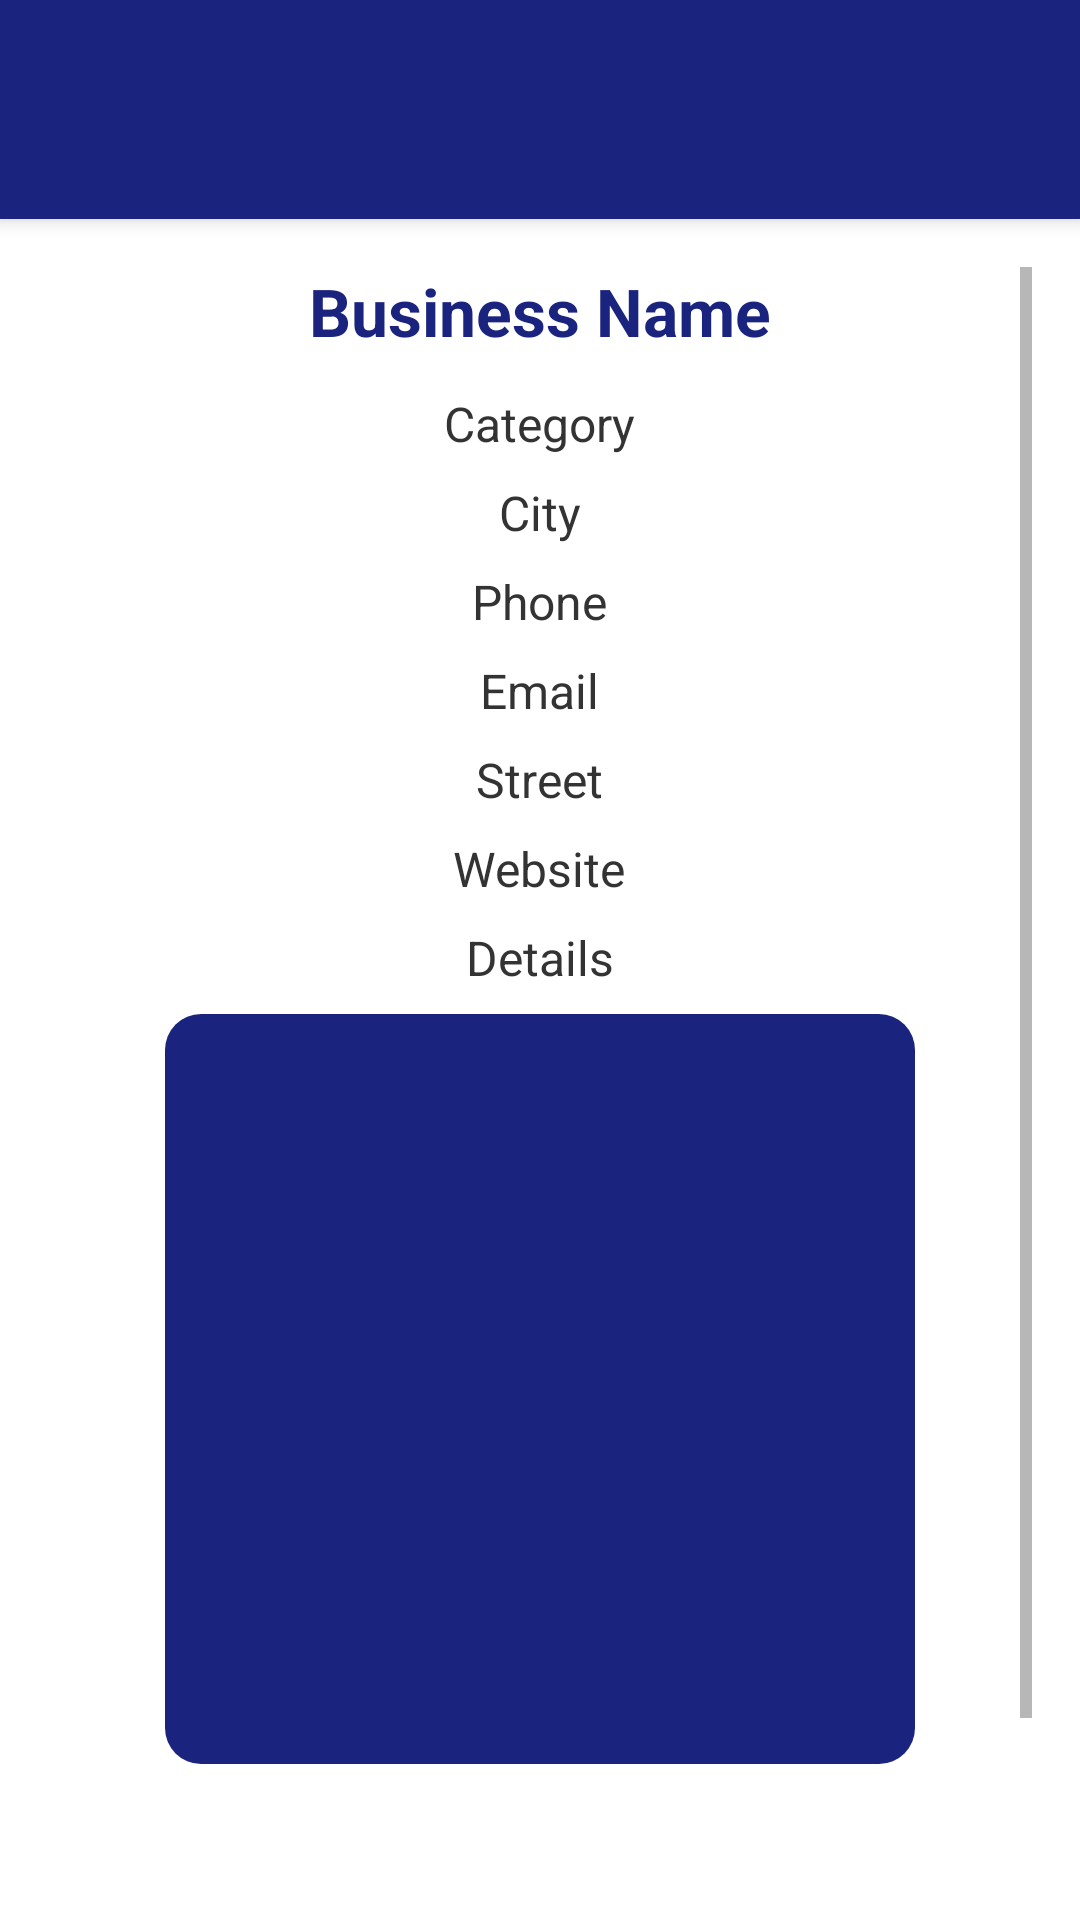

Layout XML and referenced resources for this Android screen:
<!-- AndroidManifest.xml: application theme Theme.MySignLanguege -->
<!-- res/layout/activity_business_details.xml -->
<?xml version="1.0" encoding="utf-8"?>
<LinearLayout xmlns:android="http://schemas.android.com/apk/res/android"
    xmlns:app="http://schemas.android.com/apk/res-auto"
    android:layout_width="match_parent"
    android:layout_height="match_parent"
    android:orientation="vertical"
    android:background="@color/white">

    
    <androidx.appcompat.widget.Toolbar
        android:id="@+id/toolbar"
        android:layout_width="match_parent"
        android:layout_height="73dp"
        android:background="#1A237E"
        android:elevation="4dp"
        android:theme="@style/ThemeOverlay.AppCompat.Dark.ActionBar"
        app:titleTextColor="@android:color/white" />

    
    <ScrollView
        android:layout_width="match_parent"
        android:layout_height="match_parent"
        android:padding="16dp">

        <LinearLayout
            android:layout_width="match_parent"
            android:layout_height="wrap_content"
            android:orientation="vertical"
            android:gravity="center_horizontal">

            
            <TextView
                android:id="@+id/tvName"
                android:layout_width="wrap_content"
                android:layout_height="wrap_content"
                android:text="Business Name"
                android:textSize="22sp"
                android:textStyle="bold"
                android:textColor="#1A237E"
                android:layout_marginBottom="12dp" />

            
            <TextView android:id="@+id/tvCategory" style="@style/DetailTextStyle" android:text="Category" />
            <TextView android:id="@+id/tvCity" style="@style/DetailTextStyle" android:text="City" />
            <TextView android:id="@+id/tvPhone" style="@style/DetailTextStyle" android:text="Phone" />
            <TextView android:id="@+id/tvEmail" style="@style/DetailTextStyle" android:text="Email" android:autoLink="email" />
            <TextView android:id="@+id/tvStreet" style="@style/DetailTextStyle" android:text="Street" />
            <TextView android:id="@+id/tvWebsite" style="@style/DetailTextStyle" android:text="Website" android:autoLink="web" />
            <TextView android:id="@+id/tvDetails" style="@style/DetailTextStyle" android:text="Details" />

            
            <ImageView
                android:id="@+id/ivBusinessImage"
                android:layout_width="250dp"
                android:layout_height="250dp"
                android:scaleType="centerCrop"
                android:layout_marginBottom="24dp"
                android:background="@drawable/button_rounded"
                android:contentDescription="Business Image" />

            
            <Button
                android:id="@+id/btnGoBack"
                android:layout_width="wrap_content"
                android:layout_height="wrap_content"
                android:text="חזור"
                android:onClick="GoBack"
                android:backgroundTint="#1A237E"
                android:layout_marginTop="16dp"
                android:layout_marginBottom="24dp"/>
        </LinearLayout>
    </ScrollView>
</LinearLayout>
<!-- resources referenced by this layout -->
<resources>
  <color name="white">#FFFFFF</color>
  <!-- drawable button_rounded (drawable) -->
  <?xml version="1.0" encoding="utf-8"?>
  <ripple xmlns:android="http://schemas.android.com/apk/res/android"
      android:color="#33FFFFFF">
      <item>
          <shape android:shape="rectangle">
              <corners android:radius="12dp" />
              <solid android:color="#1A237E" />
          </shape>
      </item>
  </ripple>
  <style name="DetailTextStyle">
          <item name="android:layout_width">wrap_content</item>
          <item name="android:layout_height">wrap_content</item>
          <item name="android:textSize">16sp</item>
          <item name="android:textColor">#333333</item>
          <item name="android:layout_marginBottom">8dp</item>
      </style>
  <style name="Theme.MySignLanguege" parent="Theme.MaterialComponents.DayNight.NoActionBar">
          
          <item name="colorPrimary">@color/primary</item>
          <item name="colorPrimaryVariant">@color/primary_dark</item>
          <item name="colorOnPrimary">@color/white</item>
          
          
          <item name="colorSecondary">@color/accent</item>
          <item name="colorSecondaryVariant">@color/accent_light</item>
          <item name="colorOnSecondary">@color/white</item>
          
          
          <item name="android:statusBarColor">@color/primary_dark</item>
          <item name="android:windowLightStatusBar">false</item>
          <item name="android:navigationBarColor">@color/primary_dark</item>
          <item name="android:windowLightNavigationBar">false</item>
          
          
          <item name="android:colorBackground">@color/white</item>
          <item name="colorSurface">@color/white</item>
          <item name="colorOnBackground">@color/text_primary</item>
          <item name="colorOnSurface">@color/text_primary</item>
          
          
          <item name="android:textColorPrimary">@color/text_primary</item>
          <item name="android:textColorSecondary">@color/text_secondary</item>
      </style>
  <color name="primary">#1A237E</color>
  <color name="primary_dark">#0D47A1</color>
  <color name="accent">#2962FF</color>
  <color name="accent_light">#64B5F6</color>
  <color name="text_primary">#212121</color>
  <color name="text_secondary">#757575</color>
</resources>
